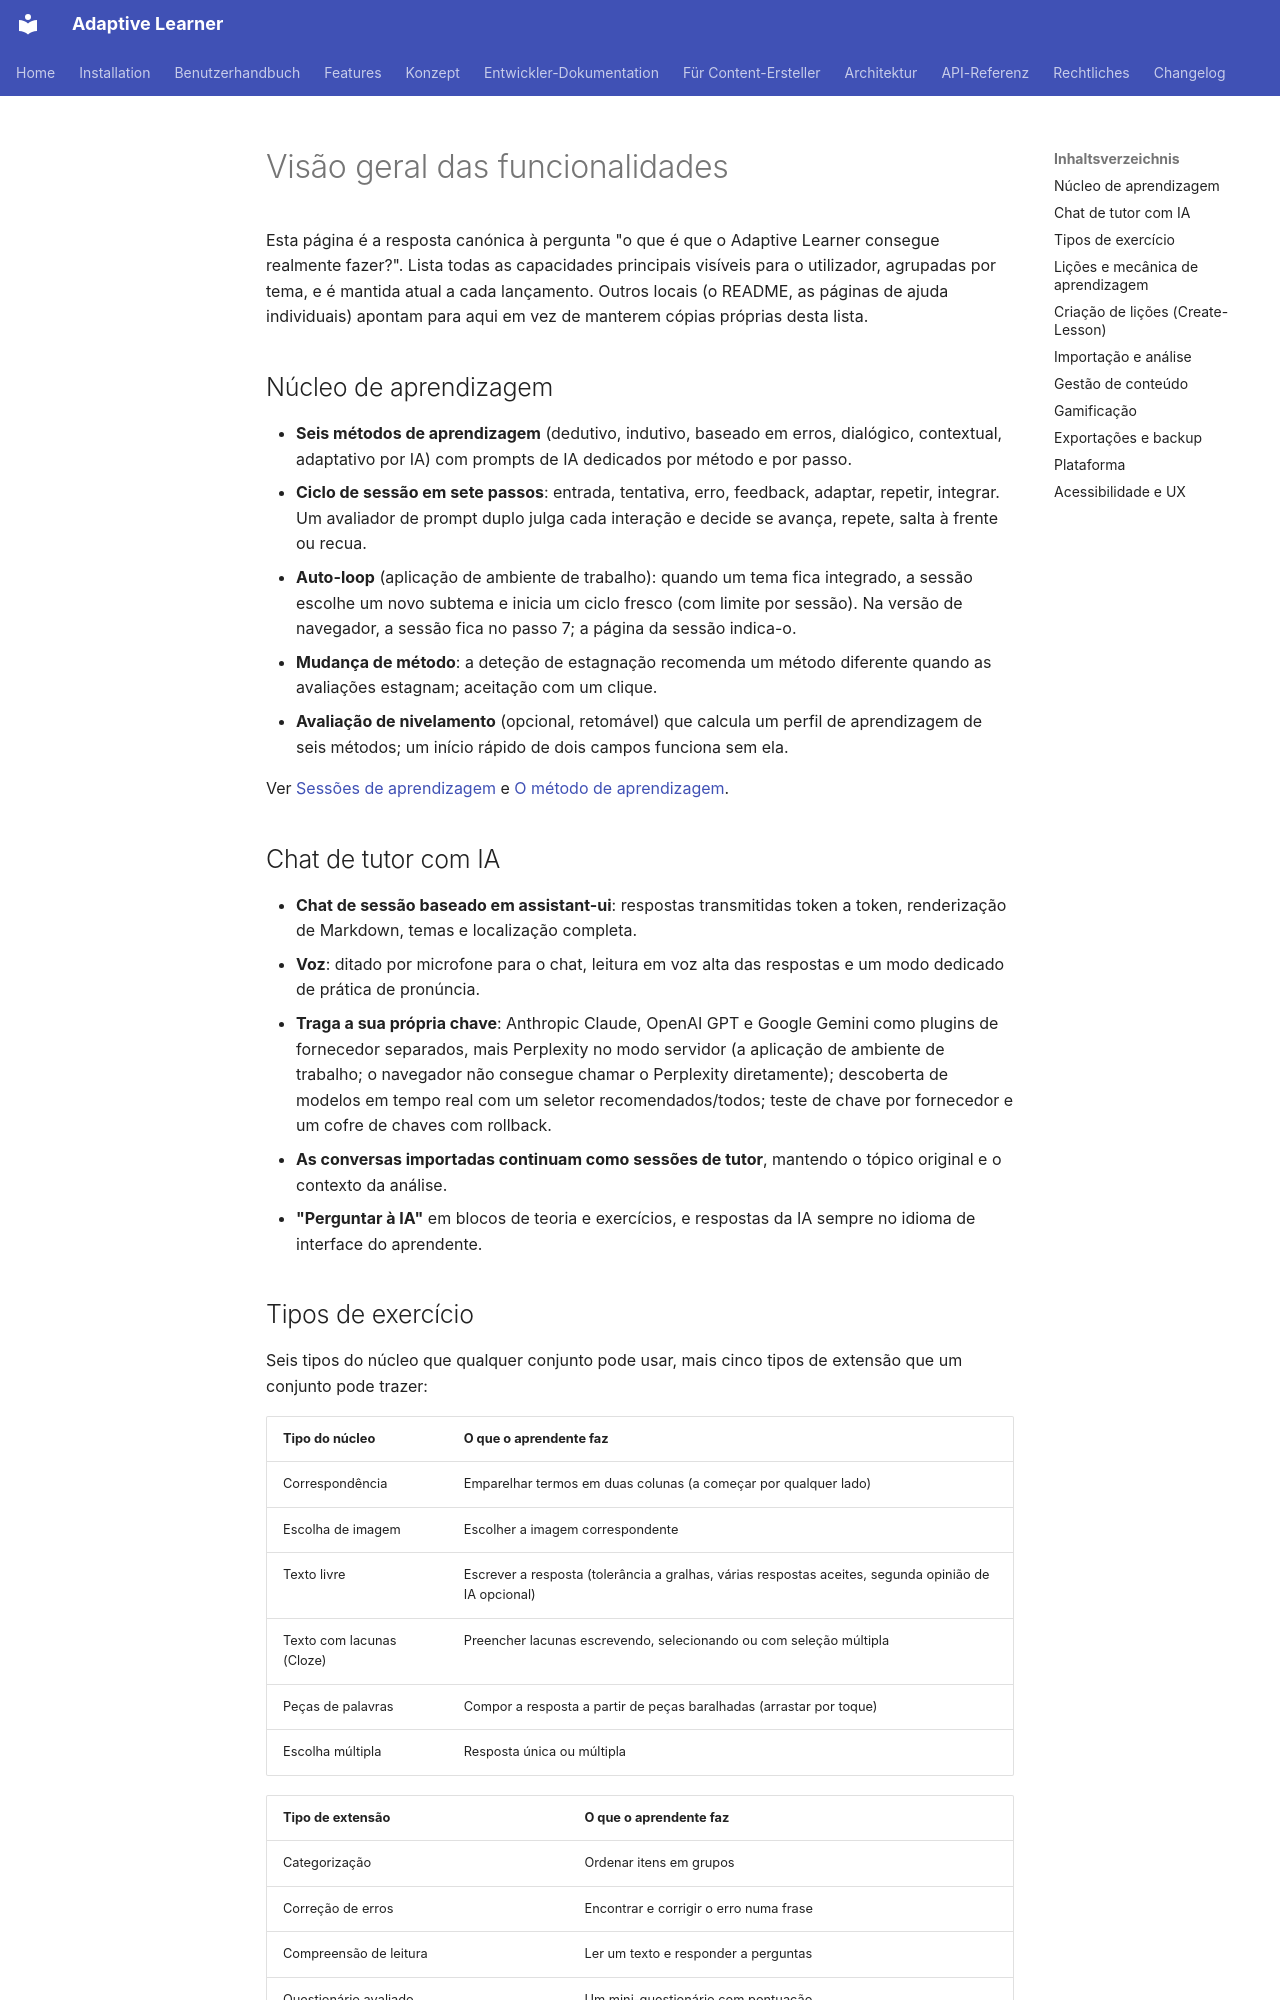

repository: astrapi69/adaptive-learner · page: pt/features/overview/index.html · generator: mkdocs

<!-- Translation: AI-generated, pending native review -->

# Visão geral das funcionalidades

Esta página é a resposta canónica à pergunta "o que é que o Adaptive
Learner consegue realmente fazer?". Lista todas as capacidades
principais visíveis para o utilizador, agrupadas por tema, e é mantida
atual a cada lançamento. Outros locais (o README, as páginas de ajuda
individuais) apontam para aqui em vez de manterem cópias próprias
desta lista.

## Núcleo de aprendizagem

- **Seis métodos de aprendizagem** (dedutivo, indutivo, baseado em
  erros, dialógico, contextual, adaptativo por IA) com prompts de IA
  dedicados por método e por passo.
- **Ciclo de sessão em sete passos**: entrada, tentativa, erro,
  feedback, adaptar, repetir, integrar. Um avaliador de
  prompt duplo julga cada interação e decide se avança, repete, salta
  à frente ou recua.
- **Auto-loop** (aplicação de ambiente de trabalho): quando um tema
  fica integrado, a sessão escolhe um novo subtema e inicia um ciclo
  fresco (com limite por sessão). Na versão de navegador, a sessão fica
  no passo 7; a página da sessão indica-o.
- **Mudança de método**: a deteção de estagnação recomenda um método
  diferente quando as avaliações estagnam; aceitação com um clique.
- **Avaliação de nivelamento** (opcional, retomável) que calcula um
  perfil de aprendizagem de seis métodos; um início rápido de dois
  campos funciona sem ela.

Ver [Sessões de aprendizagem](../user-guide/learning-session.md) e
[O método de aprendizagem](../concept/philosophy.md).

## Chat de tutor com IA

- **Chat de sessão baseado em assistant-ui**: respostas transmitidas
  token a token, renderização de Markdown, temas e localização
  completa.
- **Voz**: ditado por microfone para o chat, leitura em voz alta das
  respostas e um modo dedicado de prática de pronúncia.
- **Traga a sua própria chave**: Anthropic Claude, OpenAI GPT e
  Google Gemini como plugins de fornecedor separados, mais Perplexity
  no modo servidor (a aplicação de ambiente de trabalho; o navegador não
  consegue chamar o Perplexity diretamente); descoberta de
  modelos em tempo real com um seletor recomendados/todos; teste de
  chave por fornecedor e um cofre de chaves com rollback.
- **As conversas importadas continuam como sessões de tutor**,
  mantendo o tópico original e o contexto da análise.
- **"Perguntar à IA"** em blocos de teoria e exercícios, e respostas
  da IA sempre no idioma de interface do aprendente.

## Tipos de exercício

Seis tipos do núcleo que qualquer conjunto pode usar, mais cinco
tipos de extensão que um conjunto pode trazer:

| Tipo do núcleo | O que o aprendente faz |
|---|---|
| Correspondência | Emparelhar termos em duas colunas (a começar por qualquer lado) |
| Escolha de imagem | Escolher a imagem correspondente |
| Texto livre | Escrever a resposta (tolerância a gralhas, várias respostas aceites, segunda opinião de IA opcional) |
| Texto com lacunas (Cloze) | Preencher lacunas escrevendo, selecionando ou com seleção múltipla |
| Peças de palavras | Compor a resposta a partir de peças baralhadas (arrastar por toque) |
| Escolha múltipla | Resposta única ou múltipla |

| Tipo de extensão | O que o aprendente faz |
|---|---|
| Categorização | Ordenar itens em grupos |
| Correção de erros | Encontrar e corrigir o erro numa frase |
| Compreensão de leitura | Ler um texto e responder a perguntas |
| Questionário avaliado | Um mini-questionário com pontuação |
| Ditado de áudio | Ouvir e escrever o que foi dito |

- Os exercícios são **sensíveis à direção** (reconhecer vs.
  produzir), mostram um **indicador de dificuldade por exercício**,
  suportam **conteúdo de código e fórmulas** com realce de sintaxe e
  oferecem variantes de **áudio primeiro** (ouvir antes de ler).
- As respostas erradas recebem **feedback de diferenças ao nível do
  token**; as dicas são faseadas e custam XP.

Ver [Lições](../user-guide/lessons.md) para a perspetiva do
aprendente.
